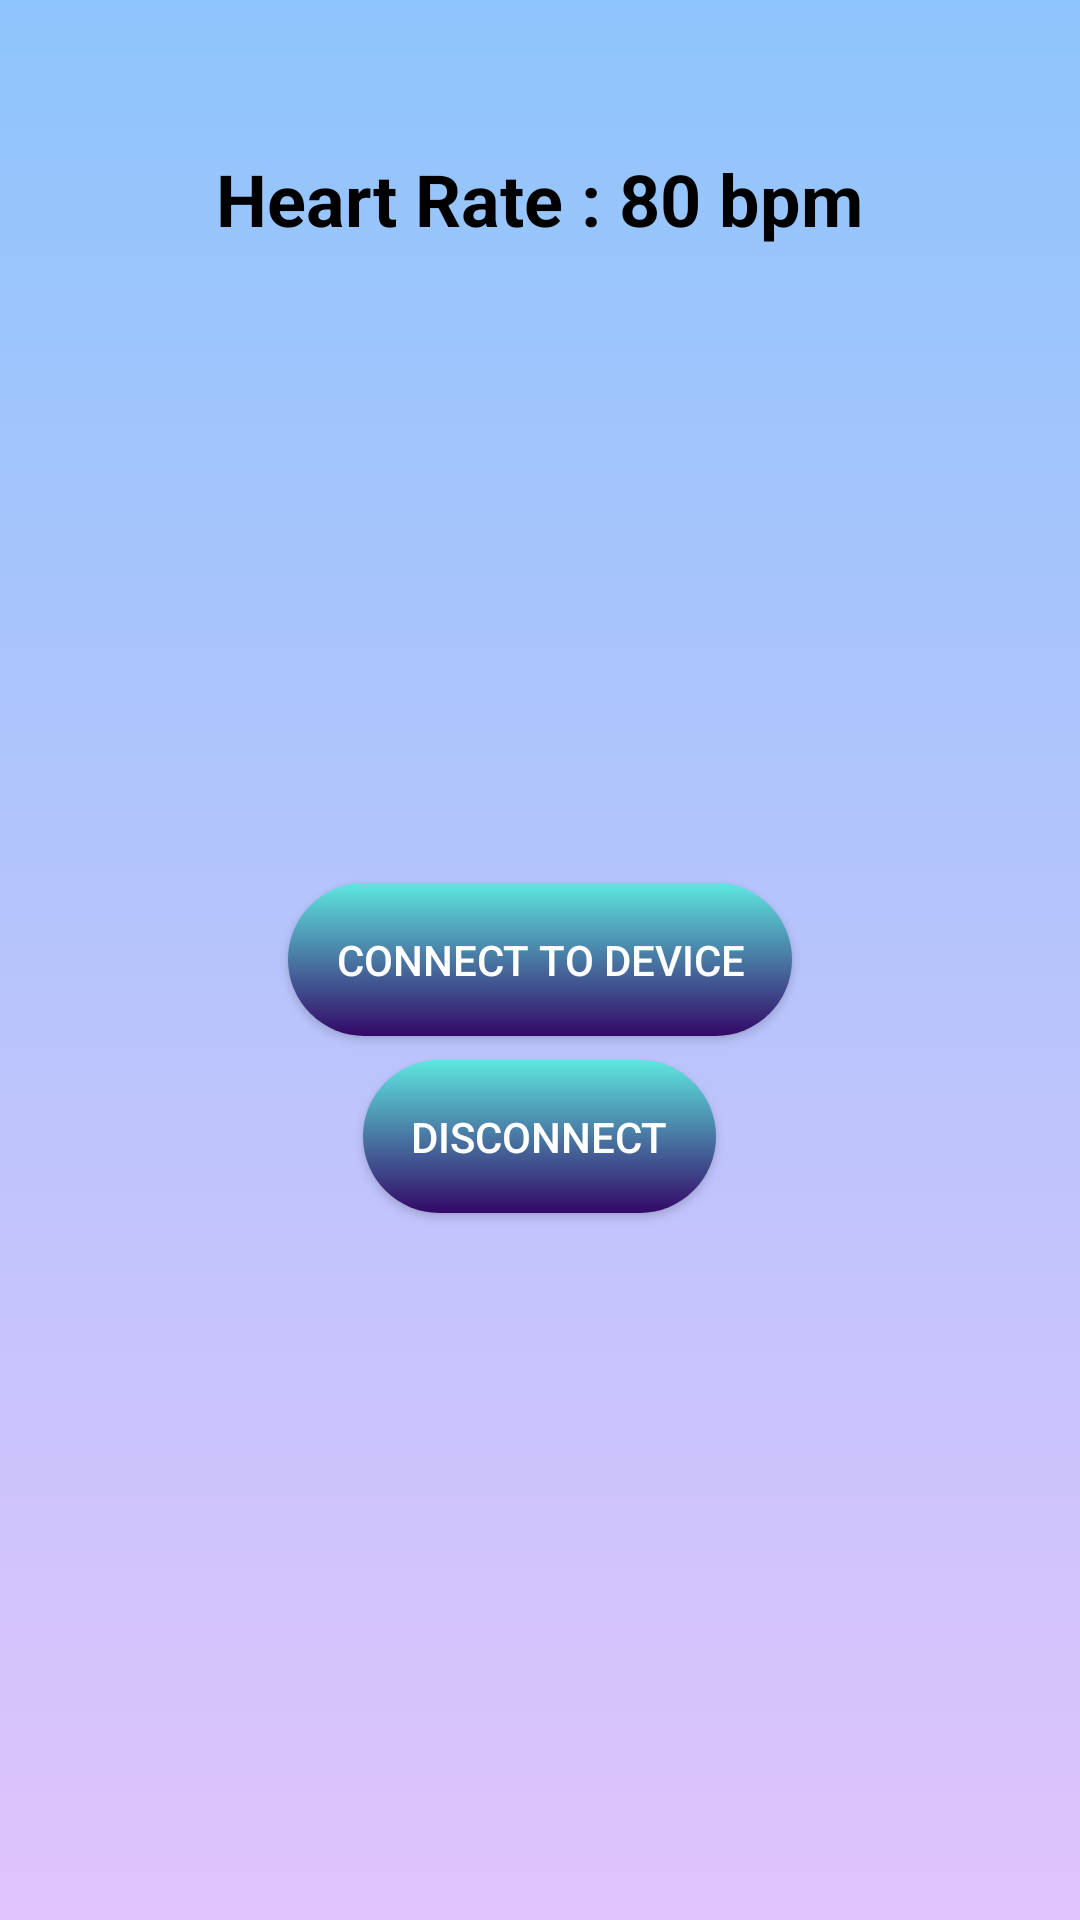

This screen was rendered from an Android layout file. Write that file and the resources it references.
<!-- AndroidManifest.xml: application theme AppTheme -->
<!-- res/layout/activity_heart_rate.xml -->
<?xml version="1.0" encoding="utf-8"?>
<RelativeLayout xmlns:android="http://schemas.android.com/apk/res/android"
    xmlns:app="http://schemas.android.com/apk/res-auto"
    xmlns:tools="http://schemas.android.com/tools"
    android:layout_width="match_parent"
    android:layout_height="match_parent"
    tools:context=".HeartRate"
    android:background="@drawable/gradient_1">


    <TextView
        android:id="@+id/user_heart_rate"
        android:layout_width="wrap_content"
        android:layout_height="wrap_content"

        android:layout_centerHorizontal="true"
        android:layout_marginTop="50dp"

        android:text="@string/heart_rate_of_user"
        android:textSize="24sp"
        android:textStyle="bold"
        android:textColor="@android:color/background_dark"
        android:layout_alignParentTop="true"

        />

    <Button
        android:id="@+id/device_connect"
        android:layout_width="wrap_content"
        android:layout_height="wrap_content"
        android:layout_centerHorizontal="true"
        android:layout_centerVertical="true"
        android:padding="16dp"
        android:text="@string/connect_to_device"
        android:background="@drawable/round_corner_button_1"
        android:textColor="@android:color/white"/>

    <Button
        android:id="@+id/device_disconnect"
        android:layout_width="wrap_content"
        android:layout_height="wrap_content"
        android:layout_below="@id/device_connect"
        android:layout_centerHorizontal="true"
        android:layout_marginTop="8dp"
        android:padding="16dp"
        android:text="@string/disconnect_to_device"
        android:background="@drawable/round_corner_button_1"
        android:textColor="@android:color/white"/>
</RelativeLayout>
<!-- resources referenced by this layout -->
<resources>
  <!-- drawable gradient_1 (drawable) -->
  <?xml version="1.0" encoding="utf-8"?>
  <selector xmlns:android="http://schemas.android.com/apk/res/android">
  <item>
      <shape >
          <gradient android:angle="90"
              android:startColor="#e0c3fc"
              android:endColor="#8ec5fc"/>
      </shape>
  </item>
  </selector>
  <!-- drawable round_corner_button_1 (drawable) -->
  <?xml version="1.0" encoding="utf-8"?>
  <selector xmlns:android="http://schemas.android.com/apk/res/android">
  <item>
      <shape>
          <gradient android:startColor="#330867"
              android:angle="90"
              android:endColor="#5ee7df"/>
          <corners android:radius="40dp"></corners>
      </shape>
  </item>
  </selector>
  <string name="connect_to_device">connect to device</string>
  <string name="disconnect_to_device">disconnect</string>
  <string name="heart_rate_of_user">Heart Rate : 80 bpm</string>
  <style name="AppTheme" parent="Theme.AppCompat.Light.DarkActionBar">
          
          <item name="colorPrimary">@color/colorPrimary</item>
          <item name="colorPrimaryDark">@color/colorPrimaryDark</item>
          <item name="colorAccent">@color/colorAccent</item>
          <item name="actionMenuTextColor">#9C27B0</item>
  
      </style>
  <!-- not gathered from this repository: default colours our renderer supplied (Android Studio template values) -->
  <color name="colorPrimary">#FF6200EE</color>
  <color name="colorPrimaryDark">#FF3700B3</color>
  <color name="colorAccent">#FF03DAC5</color>
</resources>
